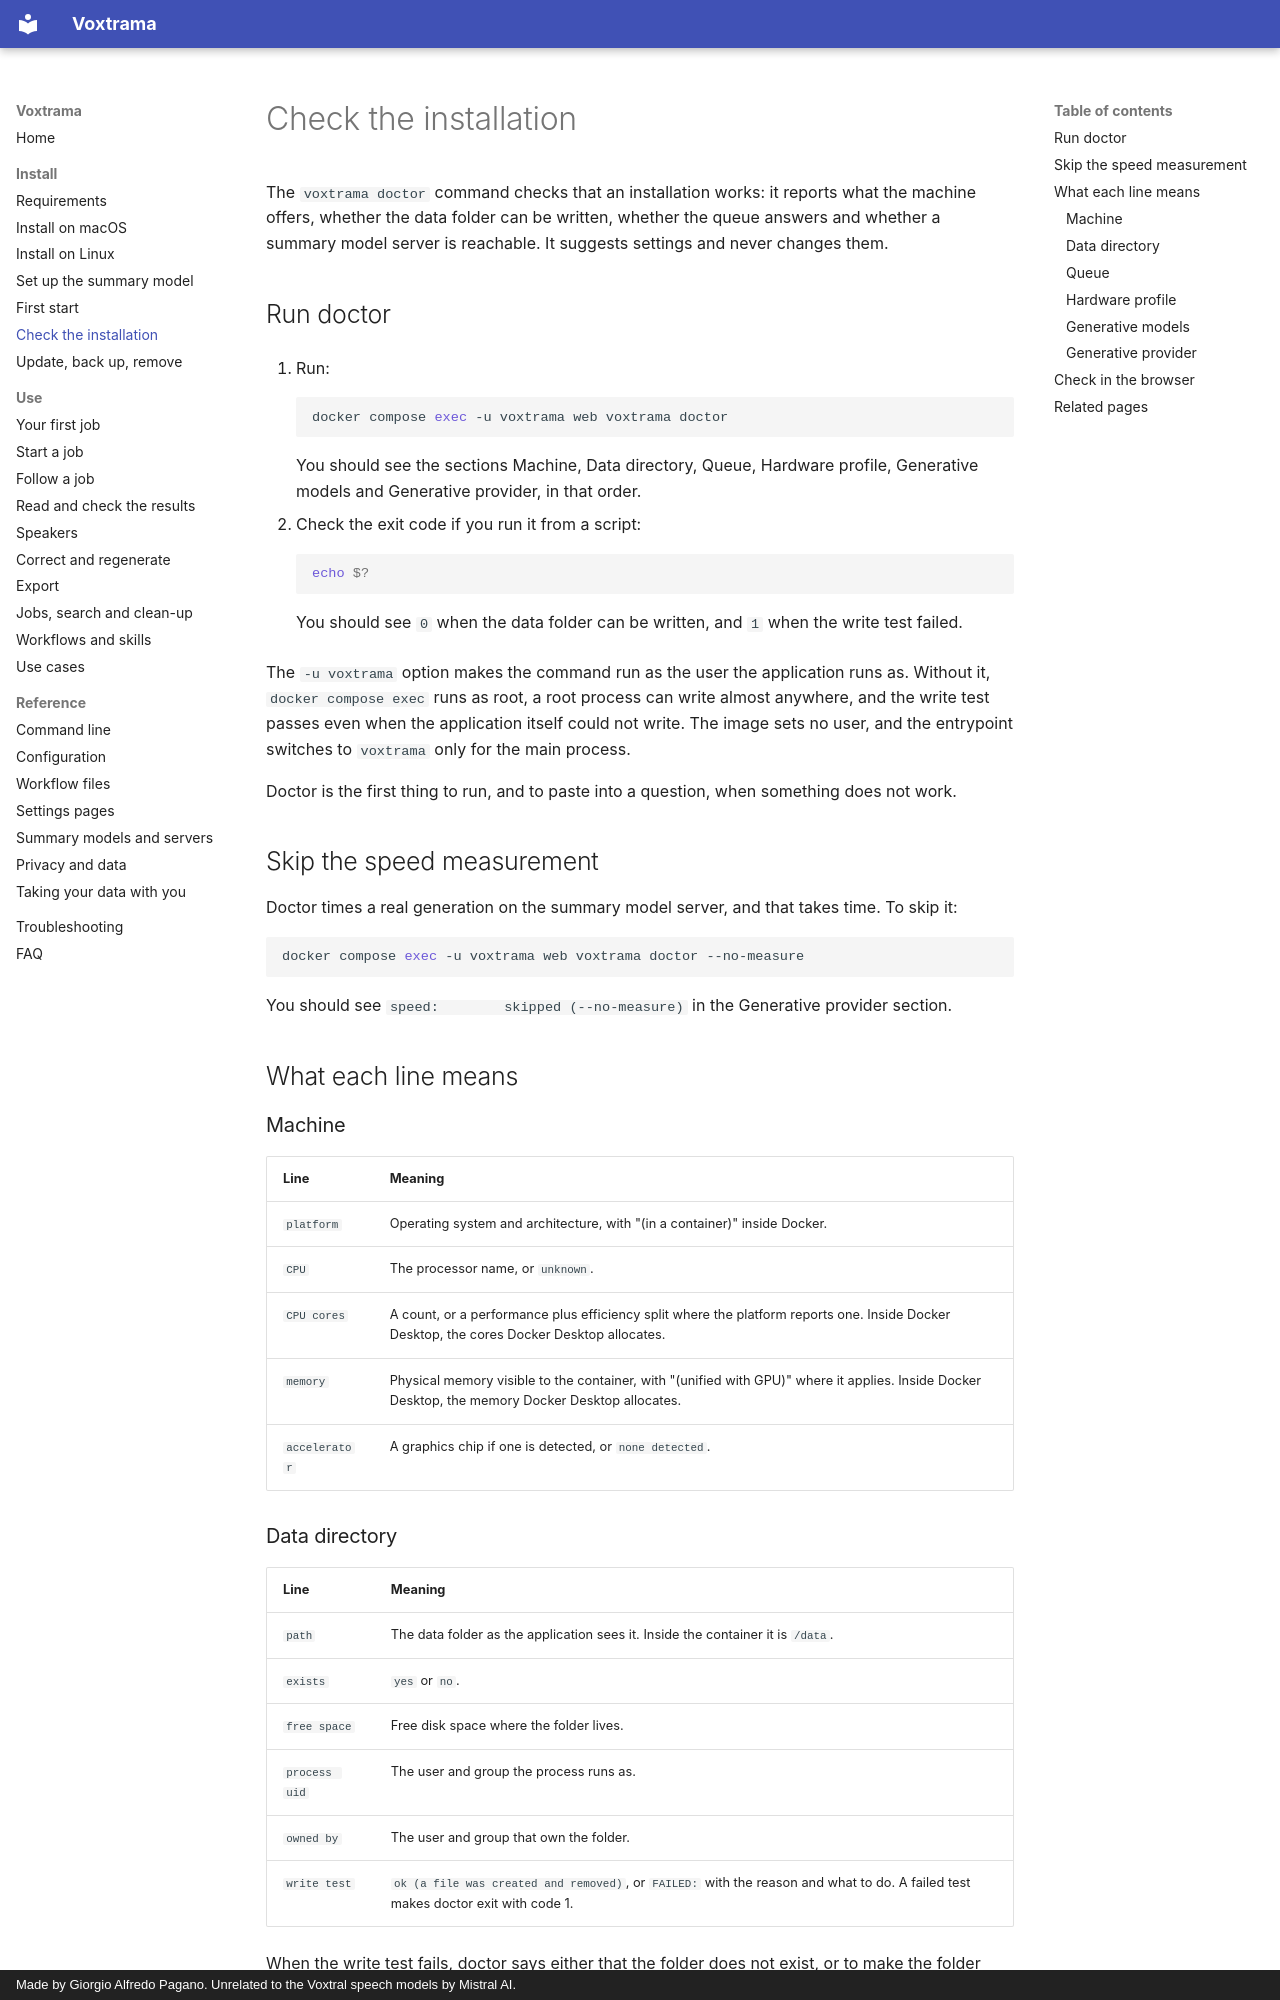

repository: sjpagan/voxtrama · page: check-installation/index.html · generator: mkdocs · copyright: Made by Giorgio Alfredo Pagano. Unrelated to the Voxtral speech models by Mistral AI.

# Check the installation

The `voxtrama doctor` command checks that an installation works: it reports what the machine offers, whether the data folder can be written, whether the queue answers and whether a summary model server is reachable. It suggests settings and never changes them.

## Run doctor

1. Run:

    ```bash
    docker compose exec -u voxtrama web voxtrama doctor
    ```

    You should see the sections Machine, Data directory, Queue, Hardware profile, Generative models and Generative provider, in that order.

2. Check the exit code if you run it from a script:

    ```bash
    echo $?
    ```

    You should see `0` when the data folder can be written, and `1` when the write test failed.

The `-u voxtrama` option makes the command run as the user the application runs as. Without it, `docker compose exec` runs as root, a root process can write almost anywhere, and the write test passes even when the application itself could not write. The image sets no user, and the entrypoint switches to `voxtrama` only for the main process.

Doctor is the first thing to run, and to paste into a question, when something does not work.

## Skip the speed measurement

Doctor times a real generation on the summary model server, and that takes time. To skip it:

```bash
docker compose exec -u voxtrama web voxtrama doctor --no-measure
```

You should see `speed:        skipped (--no-measure)` in the Generative provider section.

## What each line means

### Machine

| Line | Meaning |
|---|---|
| `platform` | Operating system and architecture, with "(in a container)" inside Docker. |
| `CPU` | The processor name, or `unknown`. |
| `CPU cores` | A count, or a performance plus efficiency split where the platform reports one. Inside Docker Desktop, the cores Docker Desktop allocates. |
| `memory` | Physical memory visible to the container, with "(unified with GPU)" where it applies. Inside Docker Desktop, the memory Docker Desktop allocates. |
| `accelerator` | A graphics chip if one is detected, or `none detected`. |
